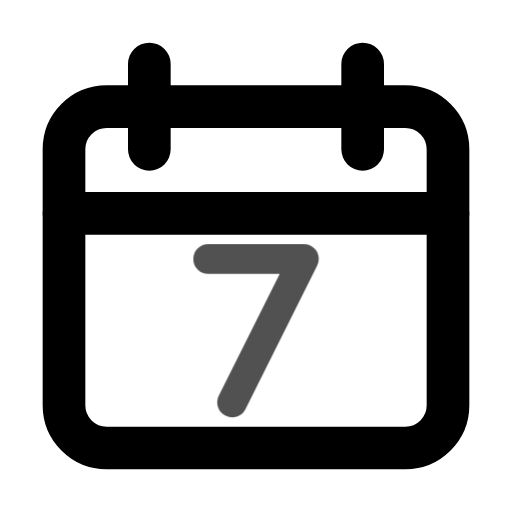
t = 0.00 s
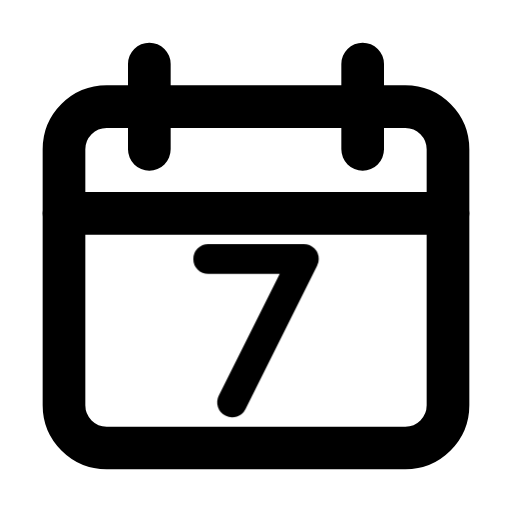
t = 0.80 s
t = 1.09 s: frame unchanged from t = 0.80 s, image omitted
t = 1.74 s: frame unchanged from t = 0.80 s, image omitted
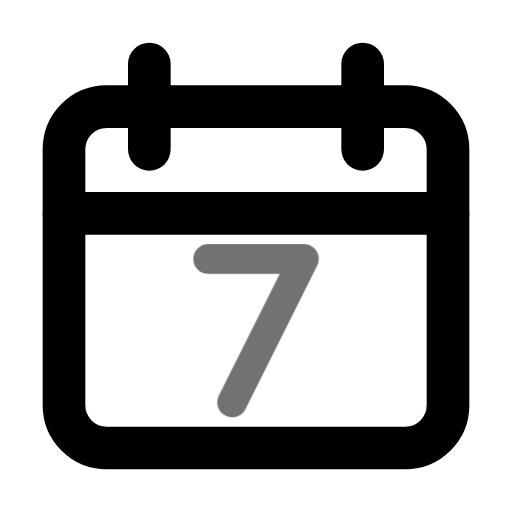
t = 2.26 s
t = 3.05 s: frame unchanged from t = 0.80 s, image omitted

The animated SVG that drew these frames (rendered in a browser with its animation timeline set to each time). Animation: 1 CSS @keyframes rule; one cycle of 3.45 s, repeats indefinitely.

<svg xmlns="http://www.w3.org/2000/svg" width="24" height="24" fill="none" stroke="currentColor" stroke-linecap="round" stroke-linejoin="round" stroke-width="2" viewBox="0 0 24 24">
    <!-- Generated by scripts/icon-expansion/generate.mjs -->
    <style>
        @media (prefers-reduced-motion: no-preference) {
            @keyframes ira-exp-pulse { 0%, 100% { opacity: 1; } 22% { opacity: .45; } 40% { opacity: 1; } }
            [data-ira-motion="date-7"] { transform-box: fill-box; transform-origin: center; animation: ira-exp-pulse 2.65s ease-in-out -0.8s infinite; }
        }
    </style>
    <rect x="3" y="5" width="18" height="16" rx="2"/><path d="M7 3v4m10-4v4M3 10h18"/>
    <g data-ira-motion="date-7"><g transform="translate(12 15.5) scale(1.12) translate(-2 -3)"><g stroke-width="1.25"><g transform="translate(0 0)"><path d="M0 0h4L1 6"/></g></g></g></g>
</svg>
